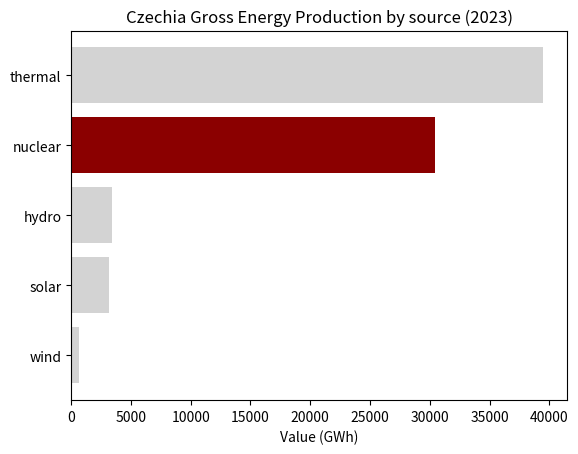

Here is the Python script that generated this plot:
"""
Mixed Bag of Tricks:
- Avoid the plot bounding box: splines
- Ticks: how to control them

TODO:
1. Remove top, right and bottom splines (ax.spines)
2. Remove the ticks on the left (ax.tick_params)

Data: Some random data
"""

import matplotlib.pyplot as plt
import pandas as pd
import os

# Load the data: 
data_dict = {"thermal":39506.288, "hydro":3416.997, "wind":701.606, "solar":3210.432, "nuclear":30410.464}
df = pd.DataFrame(data_dict.items(), columns=["Source", "Value"])

# Sort the bars decreasingly by value
df = df.sort_values(by="Value", ascending=True)

# Plot the bars
fig, ax = plt.subplots()
color_list = ["lightgray"] * len(df)
color_list[-2] = "darkred"
ax.barh(df["Source"], df["Value"], color=color_list)

# Add a title
ax.set_title("Czechia Gross Energy Production by source (2023)")

# Add xlabel
ax.set_xlabel("Value (GWh)")

# Save the figure
figname = "mixed_bag_exercise.png"
plt.savefig(figname)
print(f"open {figname}")